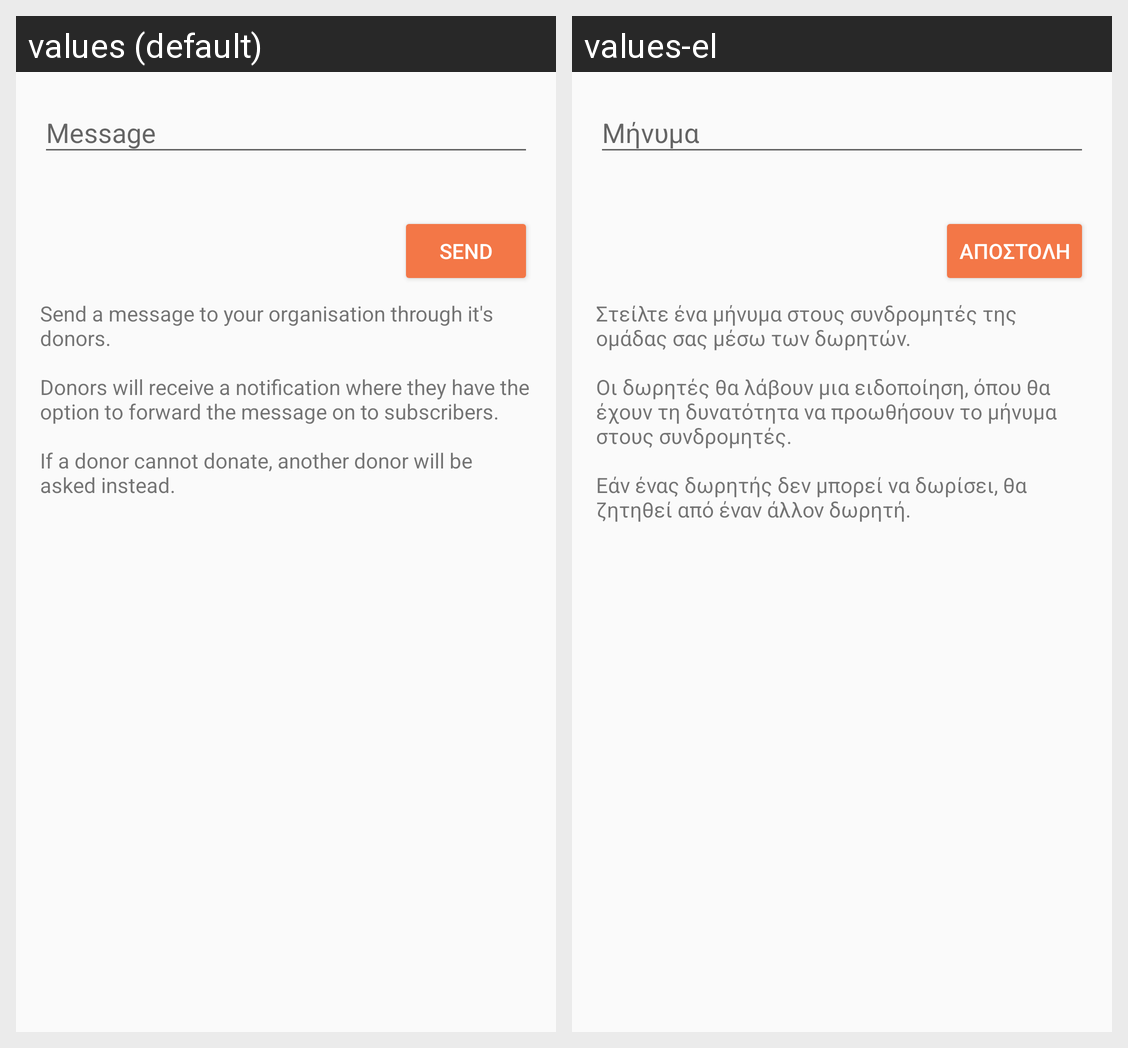

This grid shows one Android layout under two languages. Give, for every string resource on the screen, its name, the default text and each shown locale's text.
Android screen res/layout/fragment_send_message.xml rendered under 2 locales, left to right: values (default), values-el. Device: Nexus 5 (rendered at 1080×1920; each locale shown at half size, 540×960, under a caption strip naming it); theme AppTheme.
Strings drawn on this screen, with the default value and each locale's value (text and hints the layout hard-codes, and strings that could not be matched under every locale, appear in the picture but are not listed):

prompt_message
  values: Message
  values-el: Μήνυμα

action_send
  values: Send
  values-el: Αποστολή

body_send_message_bottom
  values: Send a message to your organisation through it's donors. 
      
      Donors will receive a notification where they have the option to forward the message on to subscribers. 
      
      If a donor cannot donate, another donor will be asked instead.
  values-el: Στείλτε ένα μήνυμα στους συνδρομητές της ομάδας σας μέσω των δωρητών. 
      
      Οι δωρητές θα λάβουν μια ειδοποίηση, όπου θα έχουν τη δυνατότητα να προωθήσουν το μήνυμα στους συνδρομητές. 
      
      Εάν ένας δωρητής δεν μπορεί να δωρίσει, θα ζητηθεί από έναν άλλον δωρητή.
